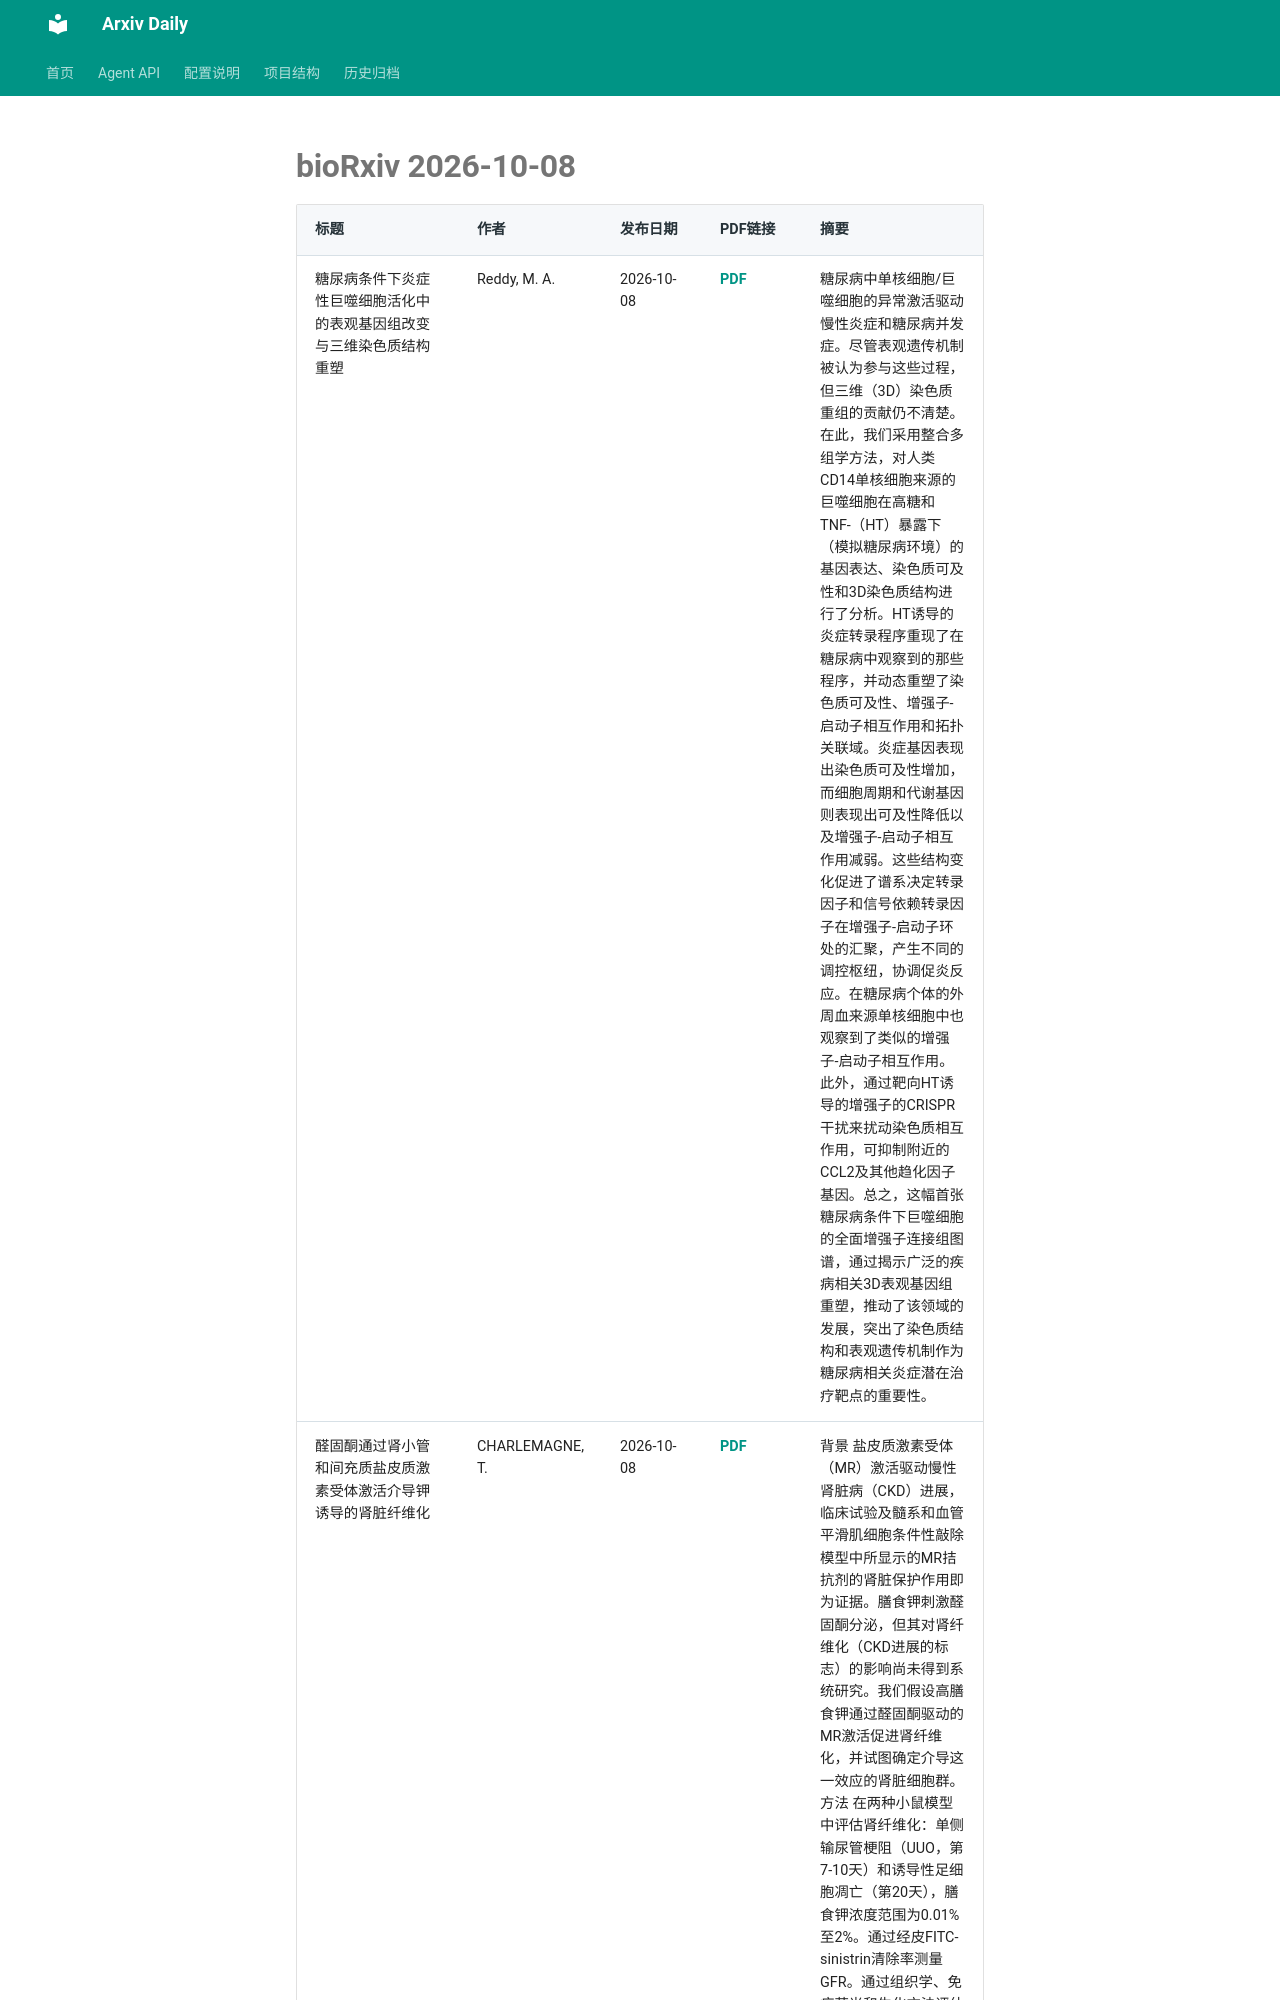

repository: Lcollection/Arxiv_Daily · page: daily-papers/2026-10-08-biorxiv/index.html · generator: mkdocs

# bioRxiv 2026-10-08

| 标题 | 作者 | 发布日期 | PDF链接 | 摘要 |
|------|------|----------|--------|------|
| 糖尿病条件下炎症性巨噬细胞活化中的表观基因组改变与三维染色质结构重塑 | Reddy, M. A. | 2026-10-08 | [PDF](https://www.biorxiv.org/content/10.64898/2026.05.27.727961v1.full.pdf) | 糖尿病中单核细胞/巨噬细胞的异常激活驱动慢性炎症和糖尿病并发症。尽管表观遗传机制被认为参与这些过程，但三维（3D）染色质重组的贡献仍不清楚。在此，我们采用整合多组学方法，对人类CD14单核细胞来源的巨噬细胞在高糖和TNF-（HT）暴露下（模拟糖尿病环境）的基因表达、染色质可及性和3D染色质结构进行了分析。HT诱导的炎症转录程序重现了在糖尿病中观察到的那些程序，并动态重塑了染色质可及性、增强子-启动子相互作用和拓扑关联域。炎症基因表现出染色质可及性增加，而细胞周期和代谢基因则表现出可及性降低以及增强子-启动子相互作用减弱。这些结构变化促进了谱系决定转录因子和信号依赖转录因子在增强子-启动子环处的汇聚，产生不同的调控枢纽，协调促炎反应。在糖尿病个体的外周血来源单核细胞中也观察到了类似的增强子-启动子相互作用。此外，通过靶向HT诱导的增强子的CRISPR干扰来扰动染色质相互作用，可抑制附近的CCL2及其他趋化因子基因。总之，这幅首张糖尿病条件下巨噬细胞的全面增强子连接组图谱，通过揭示广泛的疾病相关3D表观基因组重塑，推动了该领域的发展，突出了染色质结构和表观遗传机制作为糖尿病相关炎症潜在治疗靶点的重要性。 |
| 醛固酮通过肾小管和间充质盐皮质激素受体激活介导钾诱导的肾脏纤维化 | CHARLEMAGNE, T. | 2026-10-08 | [PDF](https://www.biorxiv.org/content/10.1101/2022.06.15.496280v1.full.pdf) | 背景 盐皮质激素受体（MR）激活驱动慢性肾脏病（CKD）进展，临床试验及髓系和血管平滑肌细胞条件性敲除模型中所显示的MR拮抗剂的肾脏保护作用即为证据。膳食钾刺激醛固酮分泌，但其对肾纤维化（CKD进展的标志）的影响尚未得到系统研究。我们假设高膳食钾通过醛固酮驱动的MR激活促进肾纤维化，并试图确定介导这一效应的肾脏细胞群。方法 在两种小鼠模型中评估肾纤维化：单侧输尿管梗阻（UUO，第7-10天）和诱导性足细胞凋亡（第20天），膳食钾浓度范围为0.01%至2
